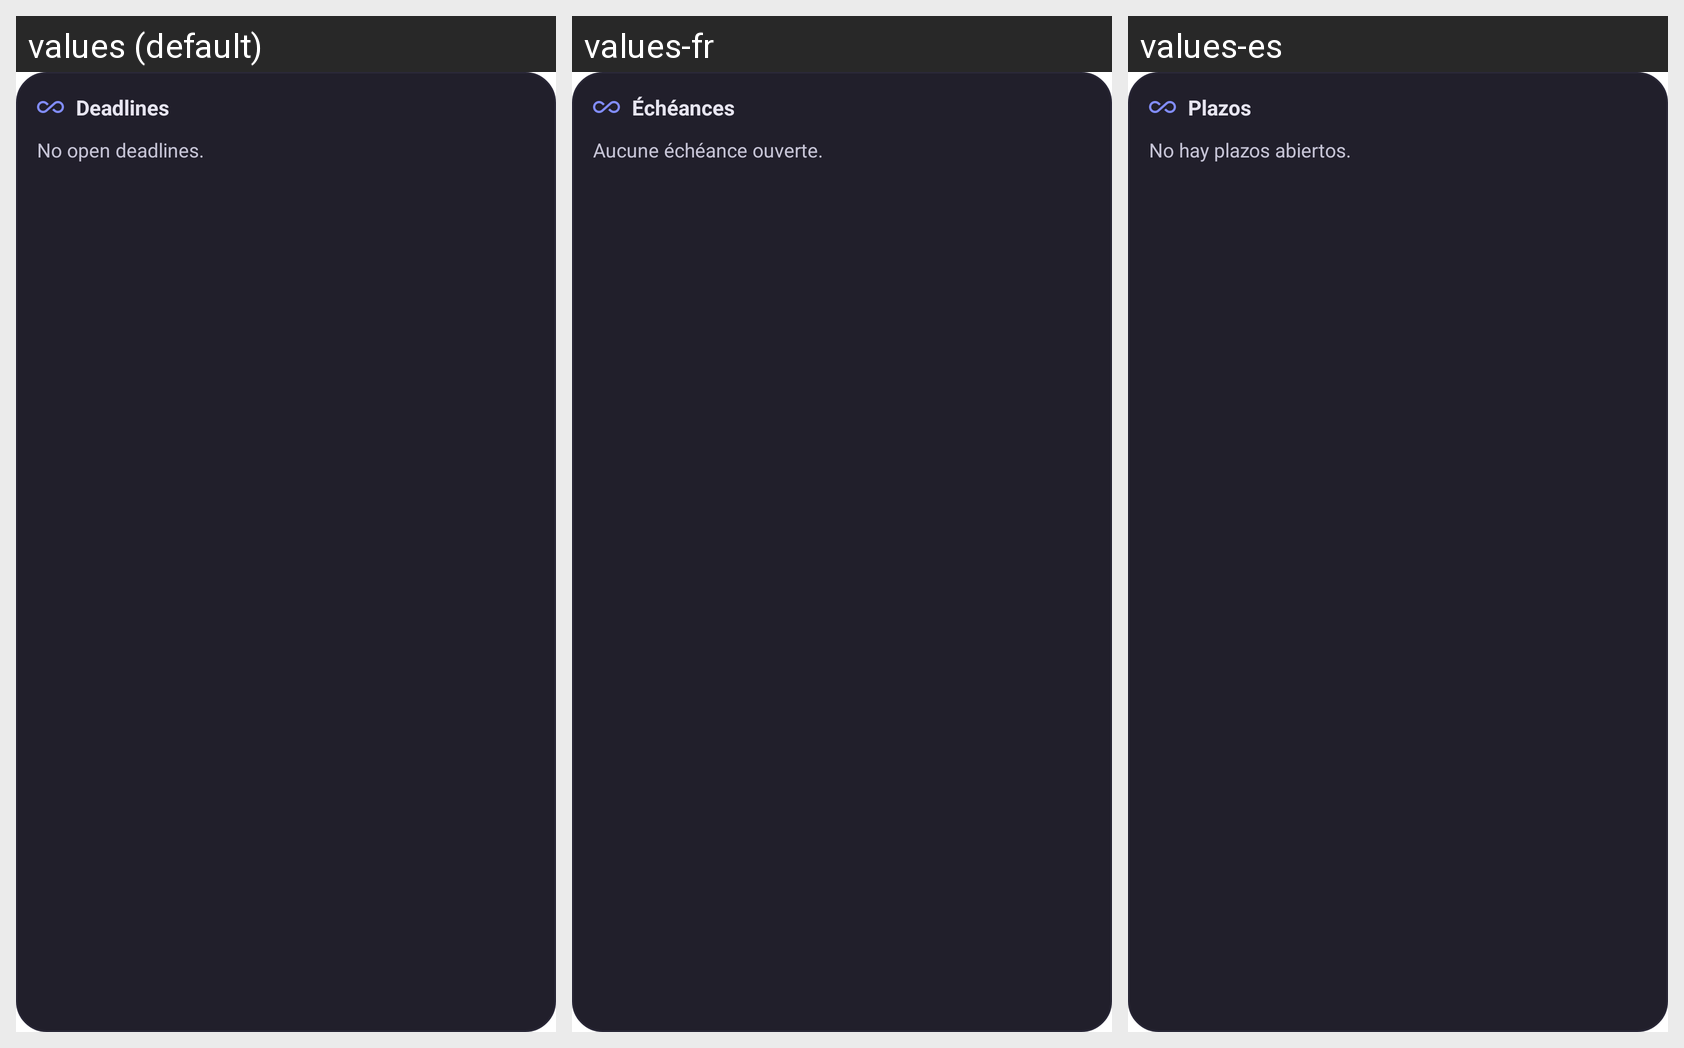

Translations of the strings shown on this Android screen, per locale in the grid:
Android screen res/layout/widget_deadlines.xml rendered under 3 locales, left to right: values (default), values-fr, values-es. Device: Nexus 5 (rendered at 1080×1920; each locale shown at half size, 540×960, under a caption strip naming it); theme Theme.StarkLLM.
Other locales in the repository, not shown: values-de, values-it, values-tr.
Strings drawn on this screen, with the default value and each locale's value (text and hints the layout hard-codes, and strings that could not be matched under every locale, appear in the picture but are not listed):

nav_deadlines
  values: Deadlines
  values-fr: Échéances
  values-es: Plazos

no_deadlines
  values: No open deadlines.
  values-fr: Aucune échéance ouverte.
  values-es: No hay plazos abiertos.
